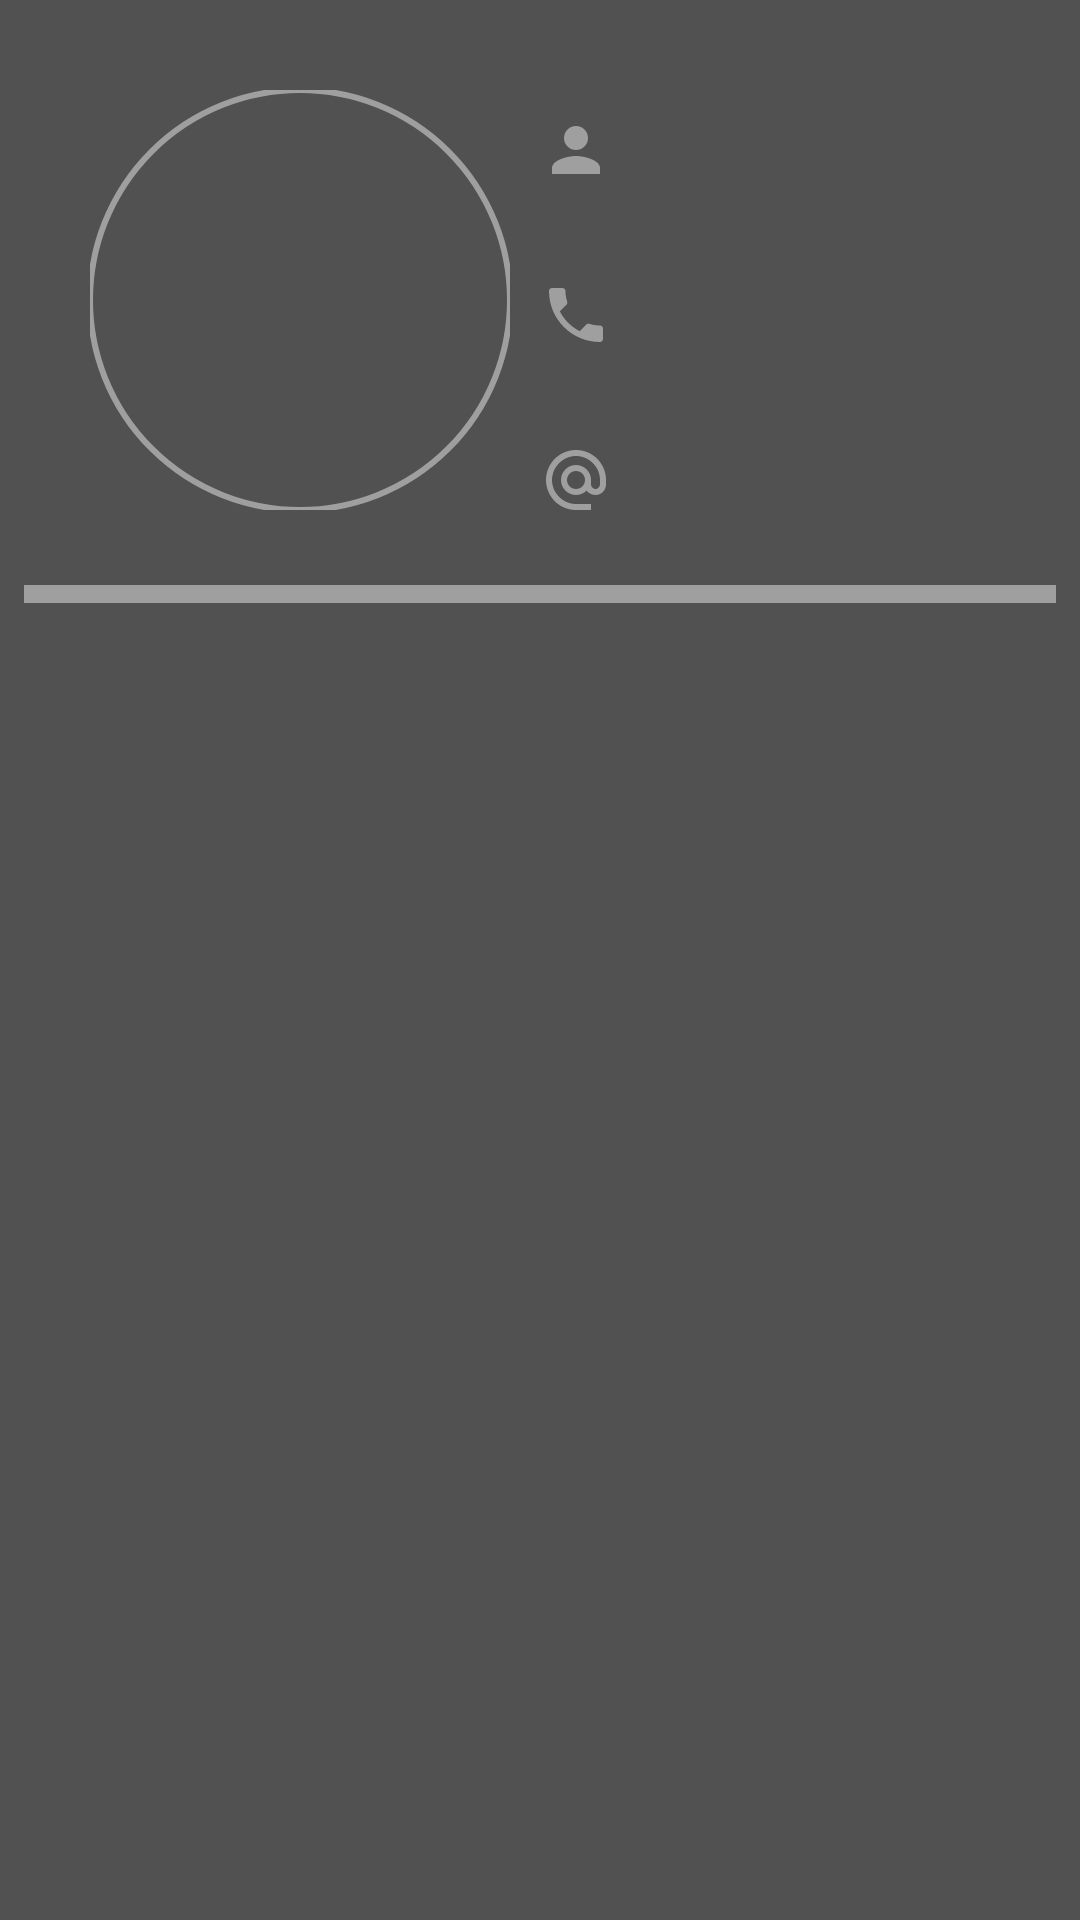

Produce the Android XML layout that renders to this screen, including the resource entries it uses.
<!-- AndroidManifest.xml: application theme Theme.MuseoApp -->
<!-- res/layout/fragment_user_profile.xml -->
<?xml version="1.0" encoding="utf-8"?>
<FrameLayout xmlns:android="http://schemas.android.com/apk/res/android"
    xmlns:app="http://schemas.android.com/apk/res-auto"
    xmlns:tools="http://schemas.android.com/tools"
    android:layout_width="match_parent"
    android:layout_height="match_parent"
    android:id="@+id/userProfileFragment"
    android:background="@color/background"
    tools:context=".ui.user.UserProfileFragment">


    <androidx.constraintlayout.widget.ConstraintLayout
        android:id="@+id/layoutDataUser"
        android:layout_width="match_parent"
        android:layout_height="match_parent">

        <TextView
            android:id="@+id/textViewEmail"
            android:layout_width="wrap_content"
            android:layout_height="30dp"

            android:layout_marginStart="15dp"
            android:layout_marginTop="24dp"
            app:layout_constraintStart_toEndOf="@+id/iconMail"
            app:layout_constraintTop_toBottomOf="@+id/textViewTlf" />

        <TextView
            android:id="@+id/textViewTlf"
            android:layout_width="wrap_content"
            android:layout_height="30dp"
            android:layout_marginStart="15dp"
            android:layout_marginTop="24dp"
            app:layout_constraintStart_toEndOf="@+id/iconPhone"
            app:layout_constraintTop_toBottomOf="@+id/textViewName" />

        <TextView
            android:id="@+id/textViewName"
            android:layout_width="wrap_content"
            android:layout_height="30dp"
            android:layout_marginStart="15dp"
            android:layout_marginTop="38dp"
            app:layout_constraintStart_toEndOf="@+id/iconPerson"
            app:layout_constraintTop_toTopOf="parent" />

        <com.google.android.material.imageview.ShapeableImageView
            android:id="@+id/imageViewProfile"
            android:layout_width="140dp"
            android:layout_height="140dp"
            android:layout_marginStart="30dp"
            android:layout_marginTop="30dp"
            app:layout_constraintStart_toStartOf="parent"
            app:layout_constraintTop_toTopOf="parent"
            app:shapeAppearanceOverlay="@style/ImageStyle_Circle"
            app:strokeColor="@color/primary_app"
            app:strokeWidth="2dp"
            tools:src="@tools:sample/avatars" />

        <ImageView
            android:id="@+id/iconPerson"
            android:layout_width="wrap_content"
            android:layout_height="40dp"
            android:layout_marginStart="10dp"
            android:layout_marginTop="30dp"
            android:src="@drawable/ic_baseline_person_24"
            app:layout_constraintStart_toEndOf="@+id/imageViewProfile"
            app:layout_constraintTop_toTopOf="parent" />

        <ImageView
            android:id="@+id/iconPhone"
            android:layout_width="wrap_content"
            android:layout_height="40dp"
            android:layout_marginStart="10dp"
            android:layout_marginTop="15dp"
            android:src="@drawable/ic_baseline_local_phone_24"
            app:layout_constraintStart_toEndOf="@+id/imageViewProfile"
            app:layout_constraintTop_toBottomOf="@+id/iconPerson" />

        <ImageView
            android:id="@+id/iconMail"
            android:layout_width="wrap_content"
            android:layout_height="40dp"
            android:layout_marginStart="10dp"
            android:layout_marginTop="15dp"
            android:src="@drawable/ic_baseline_alternate_email_24"
            app:layout_constraintStart_toEndOf="@+id/imageViewProfile"
            app:layout_constraintTop_toBottomOf="@+id/iconPhone" />

        <View
            android:id="@+id/divider2"
            android:layout_width="344dp"
            android:layout_height="6dp"
            android:layout_marginStart="30dp"
            android:layout_marginTop="15dp"
            android:layout_marginEnd="30dp"
            android:background="@color/primary_app"
            android:backgroundTint="@color/primary_app"
            app:layout_constraintEnd_toEndOf="parent"
            app:layout_constraintStart_toStartOf="parent"
            app:layout_constraintTop_toBottomOf="@+id/iconMail" />

        <androidx.recyclerview.widget.RecyclerView
            android:id="@+id/recycler_view_favourites"
            android:layout_width="match_parent"
            android:layout_height="450dp"
            android:layout_marginTop="20dp"
            android:layout_marginBottom="50dp"
            android:scrollbars="vertical"
            app:layoutManager="androidx.recyclerview.widget.LinearLayoutManager"
            app:layout_constraintBottom_toBottomOf="parent"
            app:layout_constraintEnd_toEndOf="parent"
            app:layout_constraintStart_toStartOf="parent"
            app:layout_constraintTop_toBottomOf="@+id/divider2" />

    </androidx.constraintlayout.widget.ConstraintLayout>
</FrameLayout>
<!-- resources referenced by this layout -->
<resources>
  <color name="background">#515151</color>
  <color name="primary_app">#9F9F9F</color>
  <!-- drawable ic_baseline_alternate_email_24 (drawable) -->
  <vector android:height="24dp" android:tint="@color/primary_app"
      android:viewportHeight="24" android:viewportWidth="24"
      android:width="24dp" xmlns:android="http://schemas.android.com/apk/res/android">
      <path android:fillColor="@android:color/white" android:pathData="M12,2C6.48,2 2,6.48 2,12s4.48,10 10,10h5v-2h-5c-4.34,0 -8,-3.66 -8,-8s3.66,-8 8,-8 8,3.66 8,8v1.43c0,0.79 -0.71,1.57 -1.5,1.57s-1.5,-0.78 -1.5,-1.57L17,12c0,-2.76 -2.24,-5 -5,-5s-5,2.24 -5,5 2.24,5 5,5c1.38,0 2.64,-0.56 3.54,-1.47 0.65,0.89 1.77,1.47 2.96,1.47 1.97,0 3.5,-1.6 3.5,-3.57L22,12c0,-5.52 -4.48,-10 -10,-10zM12,15c-1.66,0 -3,-1.34 -3,-3s1.34,-3 3,-3 3,1.34 3,3 -1.34,3 -3,3z"/>
  </vector>
  <!-- drawable ic_baseline_local_phone_24 (drawable) -->
  <vector android:height="24dp" android:tint="@color/primary_app"
      android:viewportHeight="24" android:viewportWidth="24"
      android:width="24dp" xmlns:android="http://schemas.android.com/apk/res/android">
      <path android:fillColor="@android:color/white" android:pathData="M6.62,10.79c1.44,2.83 3.76,5.14 6.59,6.59l2.2,-2.2c0.27,-0.27 0.67,-0.36 1.02,-0.24 1.12,0.37 2.33,0.57 3.57,0.57 0.55,0 1,0.45 1,1V20c0,0.55 -0.45,1 -1,1 -9.39,0 -17,-7.61 -17,-17 0,-0.55 0.45,-1 1,-1h3.5c0.55,0 1,0.45 1,1 0,1.25 0.2,2.45 0.57,3.57 0.11,0.35 0.03,0.74 -0.25,1.02l-2.2,2.2z"/>
  </vector>
  <!-- drawable ic_baseline_person_24 (drawable) -->
  <vector android:height="24dp" android:tint="@color/primary_app"
      android:viewportHeight="24" android:viewportWidth="24"
      android:width="24dp" xmlns:android="http://schemas.android.com/apk/res/android">
      <path android:fillColor="@android:color/white" android:pathData="M12,12c2.21,0 4,-1.79 4,-4s-1.79,-4 -4,-4 -4,1.79 -4,4 1.79,4 4,4zM12,14c-2.67,0 -8,1.34 -8,4v2h16v-2c0,-2.66 -5.33,-4 -8,-4z"/>
  </vector>
  <style name="ImageStyle_Circle">
          <item name="cornerSize">50%</item>
          <item name="cornerFamily">rounded</item> 
      </style>
  <style name="Theme.MuseoApp" parent="Theme.MaterialComponents.DayNight.DarkActionBar">
          
          <item name="colorPrimary">@color/primary_app</item>
          <item name="colorPrimaryVariant">@color/primary_app</item>
          <item name="colorOnPrimary">@color/white</item>
          
          <item name="colorSecondary">@color/input_border_color</item>
          <item name="colorSecondaryVariant">@color/teal_700</item>
          <item name="colorOnSecondary">@color/black</item>
          
          <item name="android:statusBarColor">?attr/colorPrimaryVariant</item>
          
      </style>
  <color name="white">#FFFFFFFF</color>
  <color name="teal_700">#FF018786</color>
  <color name="black">#FF000000</color>
</resources>
